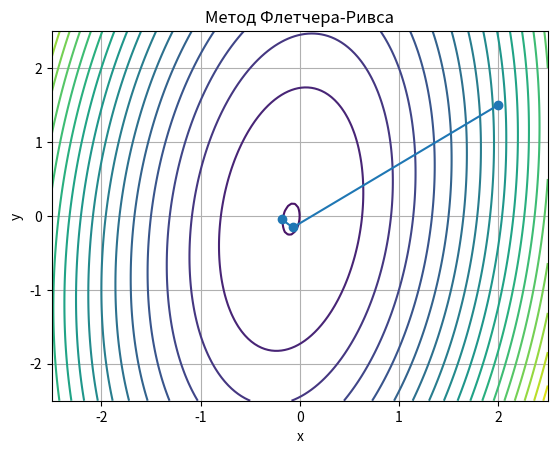
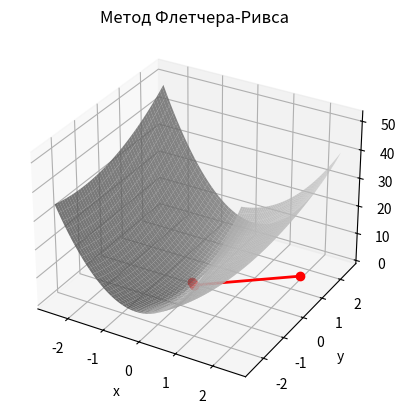

Python code for these plots, in order:
import math
import matplotlib.pyplot as plt
import numpy as np
import sympy as sp

# f = lambda x, y: 6 * (x ** 2) + y ** 2 - x * y + x
f = lambda x, y: 3 * (x ** 2) + 4 * (y ** 2) - 2 * x * y + x
class Point:
    def __init__(self, x, y, f = f):
        self.x = x
        self.y = y
        self.f = f

    def __str__(self):
        return f"({self.x}, {self.y})"

    def f_diffX(self):
        x, y = sp.symbols('x, y')
        f_sym = sp.lambdify((x, y), self.f(x, y))
        return sp.diff(f_sym(x, y), x).subs({x: self.x, y: self.y})

    def f_diffY(self):
        x, y = sp.symbols('x, y')
        f_sym = sp.lambdify((x, y), self.f(x, y))
        return sp.diff(f_sym(x, y), y).subs({x: self.x, y: self.y})

    def gradient(self):
        return Point(self.f_diffX(), self.f_diffY())

    def norm(self):
        return math.sqrt(self.x**2 + self.y**2)

    def norm2(self, p):
        return math.sqrt((p.x-self.x)**2 + (p.y-self.y)**2)

    def tk(self, d):
        return (-1 * d[0]*(self.f_diffX()) - d[1]*(self.f_diffY())) / (6 * (d[0] ** 2) - 4 * d[0] * d[1] + 8 * (d[1] ** 2))

    def np_point(self):
        return np.array([self.x, self.y])

    def point_add(self, arr):
        return Point(self.x + arr[0], self.y + arr[1])

def visual_2d():
    x_range = np.linspace(-2.5, 2.5, 150)
    y_range = np.linspace(-2.5, 2.5, 150)
    X, Y = np.meshgrid(x_range, y_range)
    Z = 6 * X ** 2 + Y ** 2 - X * Y + X

    plt.figure()
    plt.contour(X, Y, Z, levels=20)
    plt.plot([v.x for k, v in x.items()], [v.y for k, v in x.items()], '-o')
    plt.xlabel('x')
    plt.ylabel('y')
    plt.title('Метод Флетчера-Ривса')
    plt.grid(True)
    plt.show()

def visual_3d():
    x_range = np.linspace(-2.5, 2.5, 150)
    y_range = np.linspace(-2.5, 2.5, 150)
    X, Y = np.meshgrid(x_range, y_range)
    Z = 6 * X ** 2 + Y ** 2 - X * Y + X

    fig = plt.figure()
    ax = fig.add_subplot(111, projection='3d')
    ax.plot_surface(X, Y, Z, color='lightgray', alpha=0.8)

    plt.xlabel('x')
    plt.ylabel('y')
    plt.title('Метод Флетчера-Ривса')

    for i in range(1, k + 1):
        ax.plot([x[i - 1].x, x[i].x], [x[i - 1].y, x[i].y], [f(x[k-1].x, x[k-1].y), f(x[k].x, x[k].y)], marker='o', color='red', linewidth=2, linestyle='-')

    plt.show()


x = {0: Point(2, 1.5)}
ep1 = 0.1
ep2 = 0.15
M = 10
k = 0

d = {}
final_p = x[0]
final_k = k
flag = False

while True:
    print(f'k = {k}, point = {x[k]}, grad = {x[k].gradient()}, norm = {x[k].gradient().norm()}')
    if x[k].gradient().norm() < ep1:
        final_p = x[k]
        final_k = k
        break
    if k >= M:
        final_p = x[k]
        final_k = k
        break
    elif k == 0:
        d[k] = -1 * x[k].gradient().np_point()
    else:
        b = ((x[k].gradient().norm())**2) / ((x[k-1].gradient().norm())**2)
        d[k] = -1 * x[k].gradient().np_point() + b*d[k-1]

    t = x[k].tk(d[k])
    print(f', d = {d[k]}, tk = {t}', end="")
    x[k+1] = x[k].point_add(t*d[k])
    print(f', norm2 = {x[k + 1].norm2(x[k])}\n')
    if x[k + 1].norm2(x[k]) > ep2 or abs(x[k + 1].f() - x[k].f()) > ep2 :
        k = k + 1
    else:
        if flag:
            final_k = k
            final_p = x[k]
            break
        else:
            flag = True
            k = k + 1



print('\nx* =', final_p)
print('f(x*) =', f(final_p.x, final_p.y))
print('k =', final_k)
visual_2d()
visual_3d()
